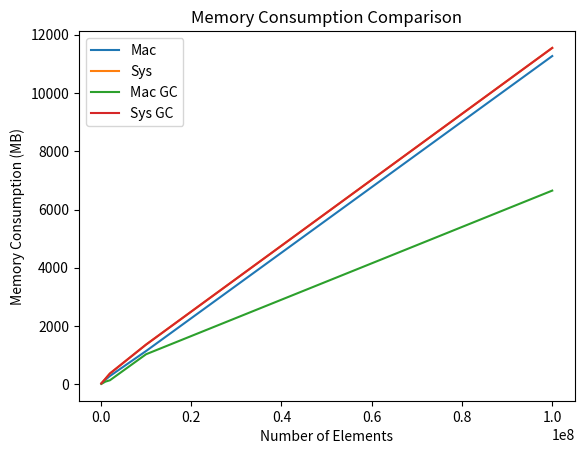

Source code (Python):

n = [
    100_000,
    1_000_000,
    2_000_000,
    10_000_000,
    100_000_000,
]

mac = [25.8,153,283,1140,11270]
sys = [28,188,369,1361,11549]
mac_gc = [12,90,137,1030,6650]
sys_gc = [28,188,369,1361,11549]

import matplotlib.pyplot as plt

plt.plot(n, mac, label='Mac')
plt.plot(n, sys, label='Sys')
plt.plot(n, mac_gc, label='Mac GC')
plt.plot(n, sys_gc, label='Sys GC')

plt.xlabel('Number of Elements')
plt.ylabel('Memory Consumption (MB)')
plt.title('Memory Consumption Comparison')
plt.legend()
# plt.grid(True)
# plt.xscale('log')
# plt.yscale('log')

plt.show()